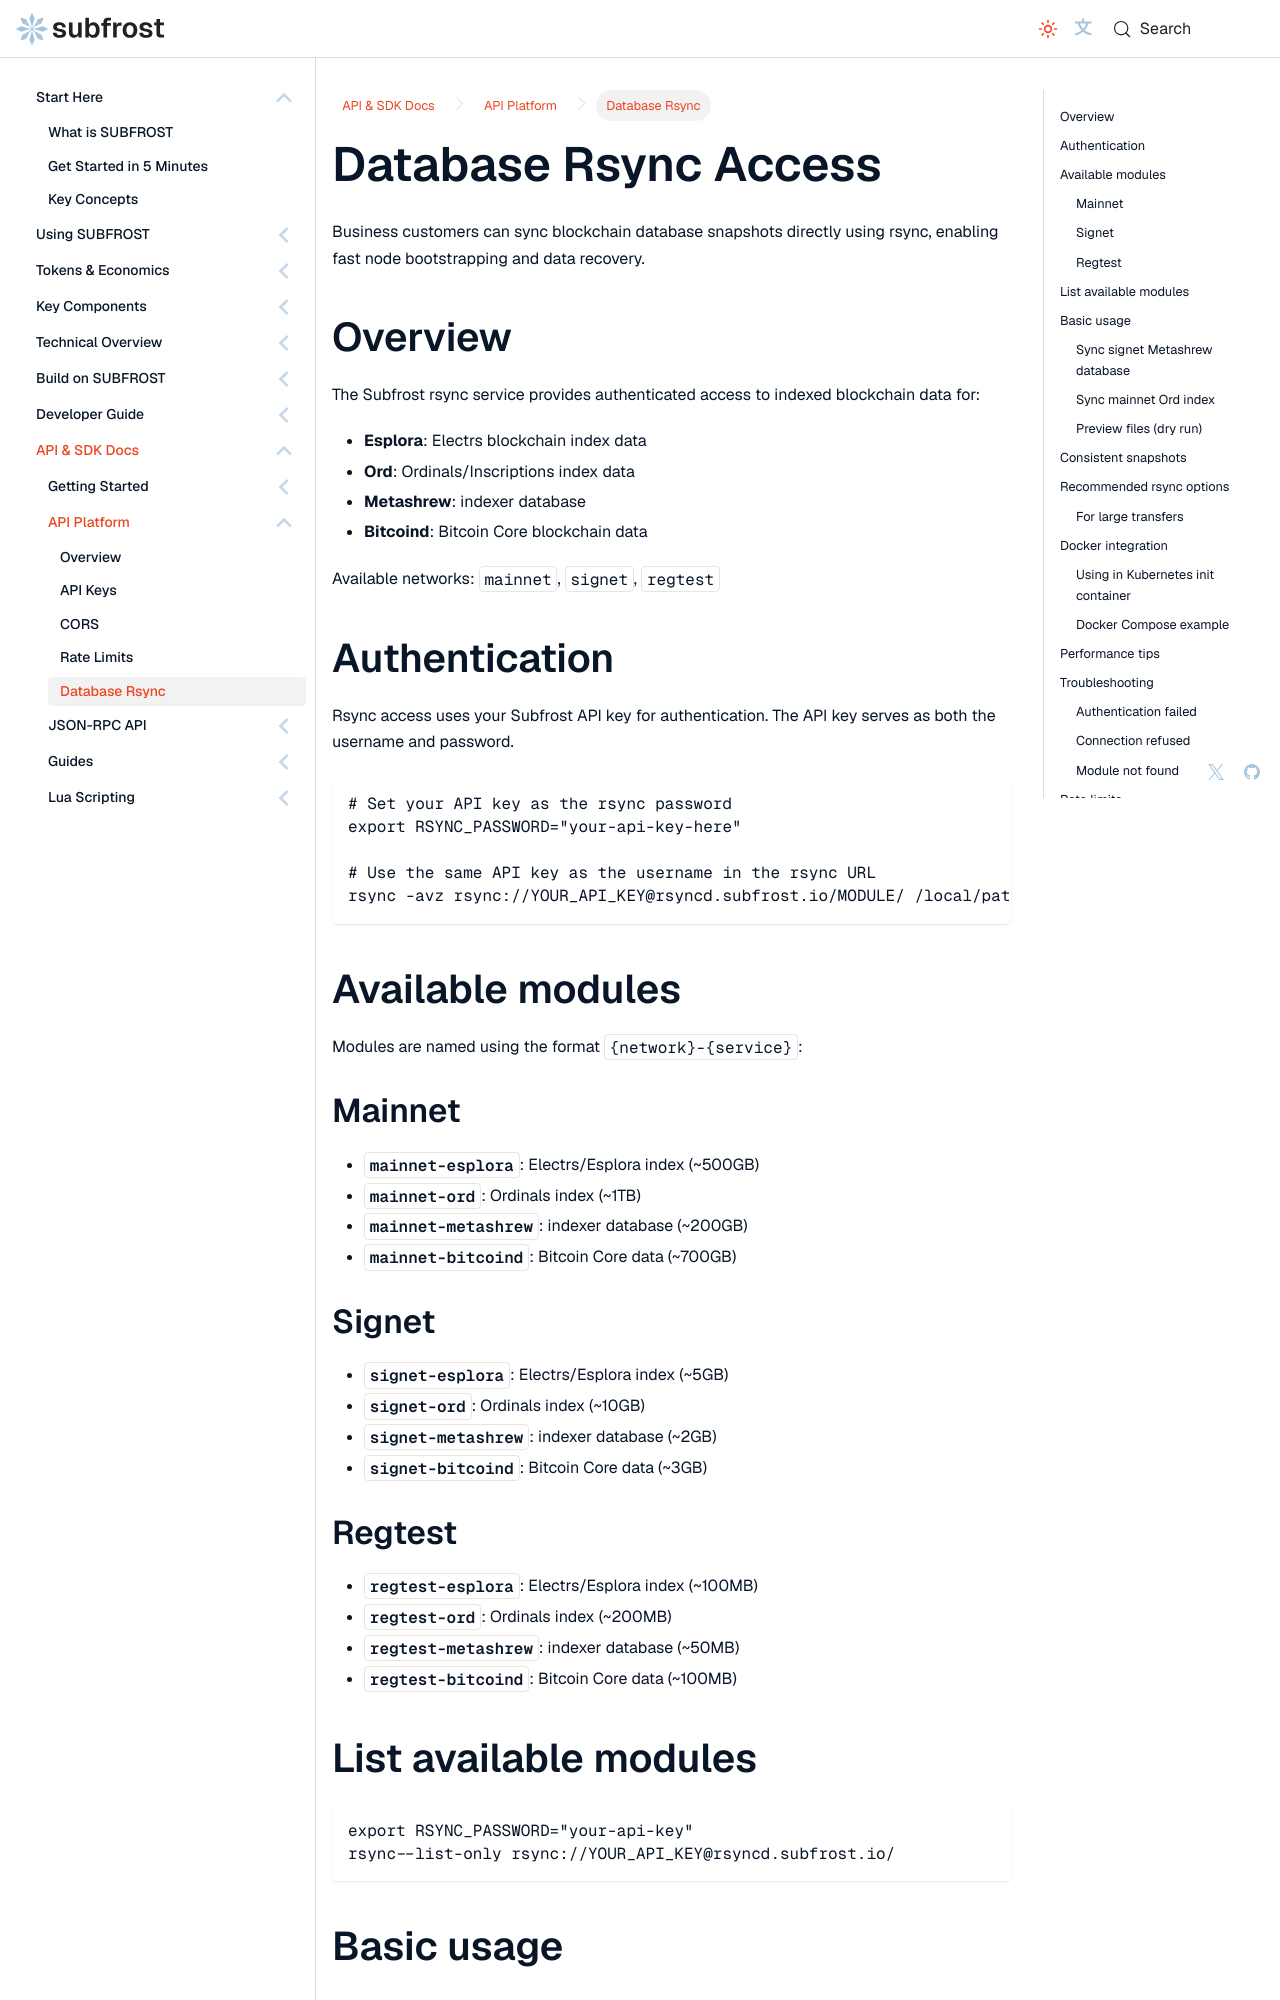

repository: Vdto88/subfrost-docs-preview · page: api-reference/platform/rsync/index.html · generator: docusaurus

---
title: Database Rsync Access
sidebar_label: Database Rsync
sidebar_position: 5
description: Business-tier rsync access to sync Esplora, Ord, Metashrew, and Bitcoin Core blockchain database snapshots directly.
---

# Database Rsync Access

Business customers can sync blockchain database snapshots directly using rsync, enabling fast node bootstrapping and data recovery.

## Overview

The Subfrost rsync service provides authenticated access to indexed blockchain data for:

- **Esplora**: Electrs blockchain index data
- **Ord**: Ordinals/Inscriptions index data
- **Metashrew**: indexer database
- **Bitcoind**: Bitcoin Core blockchain data

Available networks: `mainnet`, `signet`, `regtest`

## Authentication

Rsync access uses your Subfrost API key for authentication. The API key serves as both the username and password.

```bash
# Set your API key as the rsync password
export RSYNC_PASSWORD="your-api-key-here"

# Use the same API key as the username in the rsync URL
rsync -avz rsync://YOUR_API_KEY@rsyncd.subfrost.io/MODULE/ /local/path/
```

## Available modules

Modules are named using the format `{network}-{service}`:

### Mainnet

- **`mainnet-esplora`**: Electrs/Esplora index (~500GB)
- **`mainnet-ord`**: Ordinals index (~1TB)
- **`mainnet-metashrew`**: indexer database (~200GB)
- **`mainnet-bitcoind`**: Bitcoin Core data (~700GB)

### Signet

- **`signet-esplora`**: Electrs/Esplora index (~5GB)
- **`signet-ord`**: Ordinals index (~10GB)
- **`signet-metashrew`**: indexer database (~2GB)
- **`signet-bitcoind`**: Bitcoin Core data (~3GB)

### Regtest

- **`regtest-esplora`**: Electrs/Esplora index (~100MB)
- **`regtest-ord`**: Ordinals index (~200MB)
- **`regtest-metashrew`**: indexer database (~50MB)
- **`regtest-bitcoind`**: Bitcoin Core data (~100MB)
